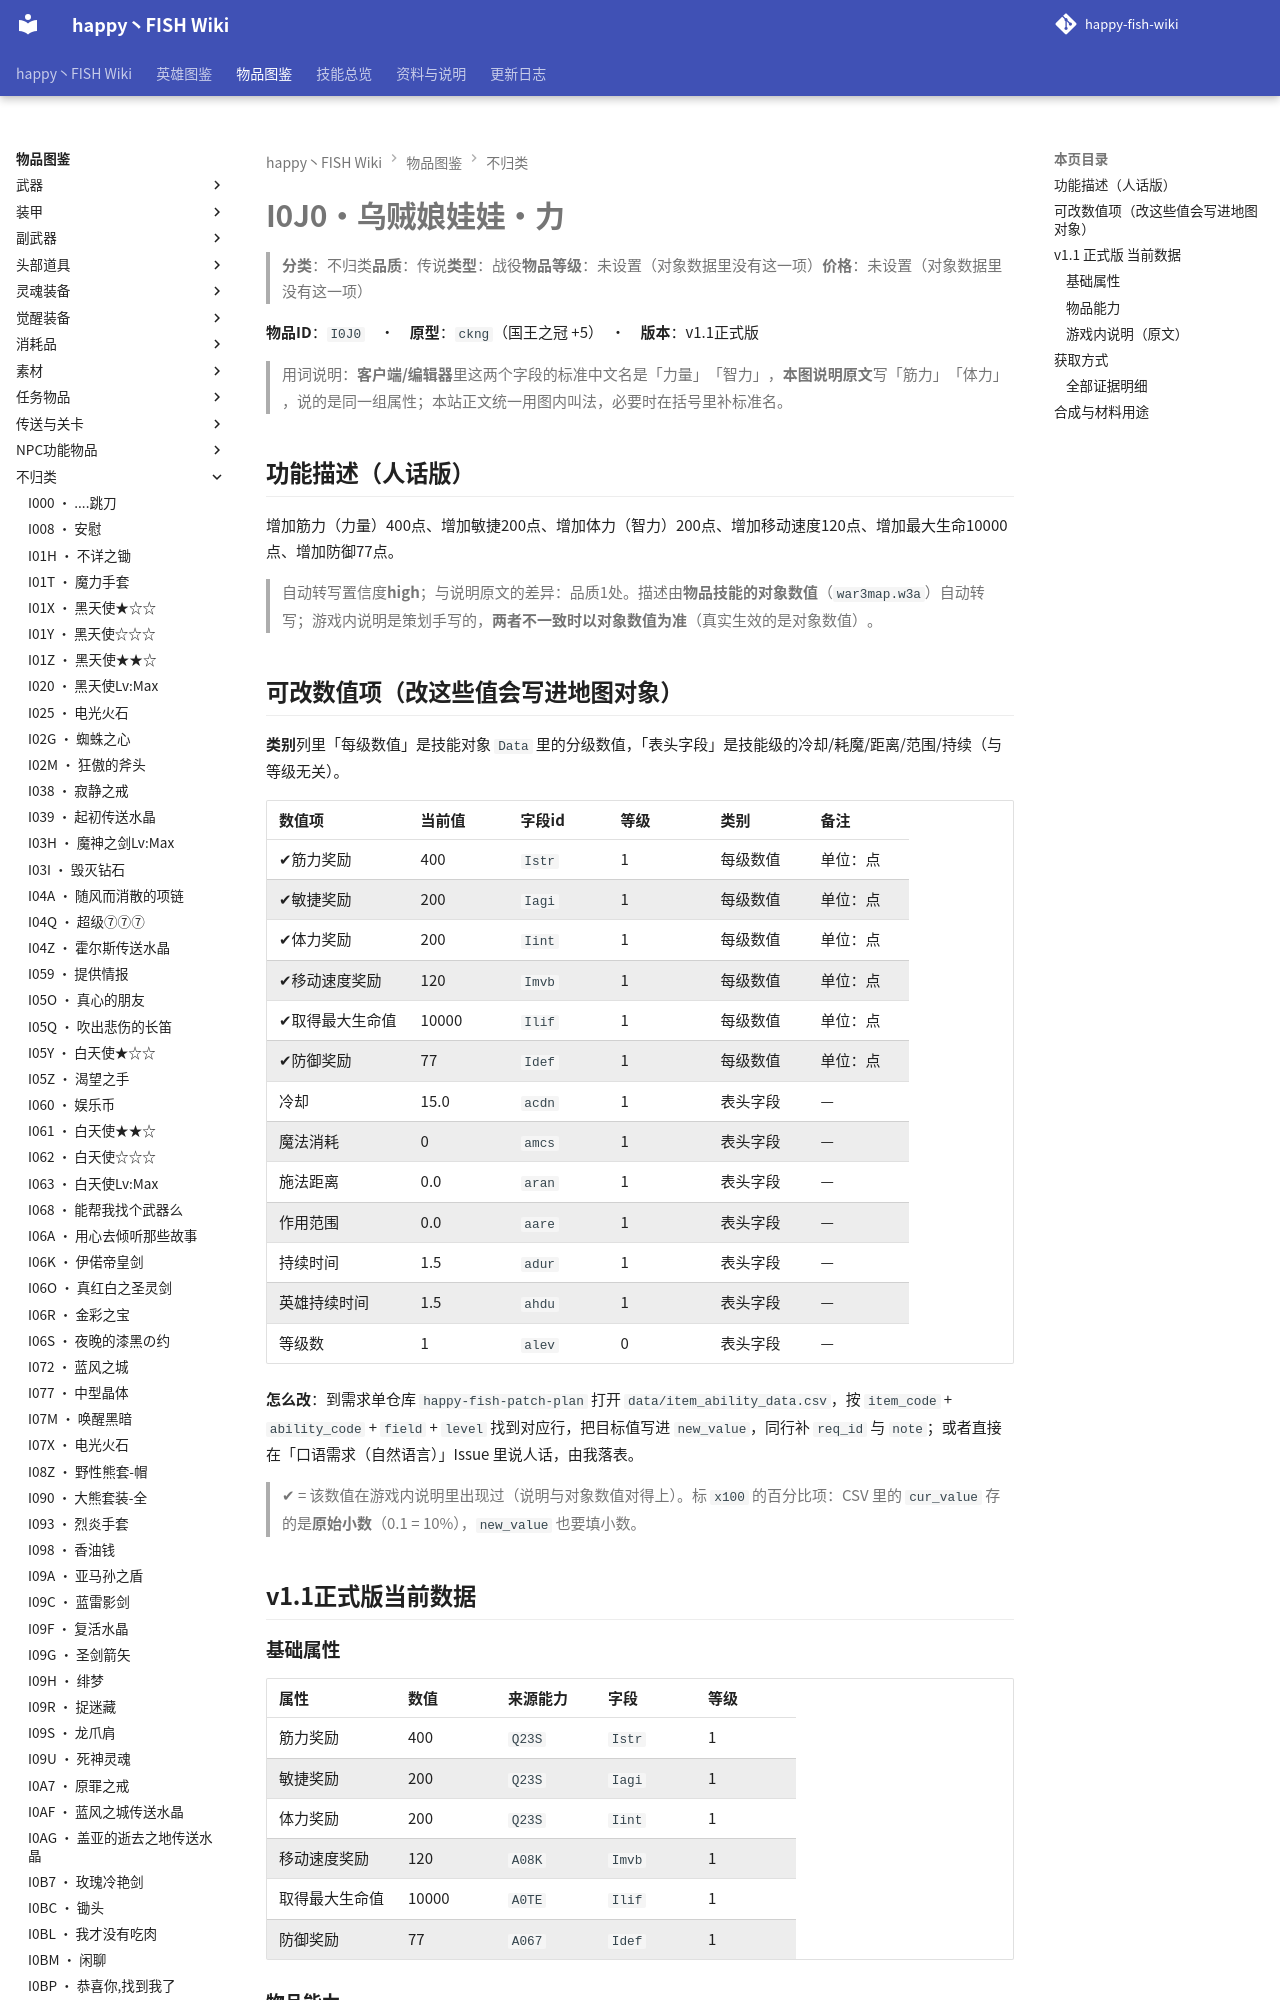

repository: slasher233/happy-fish-sao-wiki · page: items/不归类/I0J0_乌贼娘娃娃·力/index.html · generator: mkdocs

# I0J0 · 乌贼娘娃娃·力

> **分类**：不归类　**品质**：传说　**类型**：战役　**物品等级**：未设置（对象数据里没有这一项）　**价格**：未设置（对象数据里没有这一项）

**物品 ID**：`I0J0`　·　**原型**：`ckng`（国王之冠 +5）　·　**版本**：v1.1 正式版

> 用词说明：**客户端/编辑器**里这两个字段的标准中文名是「力量」「智力」，**本图说明原文**写「筋力」「体力」，说的是同一组属性；本站正文统一用图内叫法，必要时在括号里补标准名。

## 功能描述（人话版）

增加筋力（力量） 400 点、增加敏捷 200 点、增加体力（智力） 200 点、增加移动速度 120 点、增加最大生命 10000 点、增加防御 77 点。

> 自动转写置信度 **high**；与说明原文的差异：品质 1 处。
> 描述由**物品技能的对象数值**（`war3map.w3a`）自动转写；游戏内说明是策划手写的，**两者不一致时以对象数值为准**（真实生效的是对象数值）。

## 可改数值项（改这些值会写进地图对象）

**类别**列里「每级数值」是技能对象 `Data` 里的分级数值，「表头字段」是技能级的冷却/耗魔/距离/范围/持续（与等级无关）。

| 数值项 | 当前值 | 字段 id | 等级 | 类别 | 备注 |
| --- | --- | --- | --- | --- | --- |
| ✔ 筋力奖励 | 400 | `Istr` | 1 | 每级数值 | 单位：点 |
| ✔ 敏捷奖励 | 200 | `Iagi` | 1 | 每级数值 | 单位：点 |
| ✔ 体力奖励 | 200 | `Iint` | 1 | 每级数值 | 单位：点 |
| ✔ 移动速度奖励 | 120 | `Imvb` | 1 | 每级数值 | 单位：点 |
| ✔ 取得最大生命值 | 10000 | `Ilif` | 1 | 每级数值 | 单位：点 |
| ✔ 防御奖励 | 77 | `Idef` | 1 | 每级数值 | 单位：点 |
| 冷却 | 15.0 | `acdn` | 1 | 表头字段 | — |
| 魔法消耗 | 0 | `amcs` | 1 | 表头字段 | — |
| 施法距离 | 0.0 | `aran` | 1 | 表头字段 | — |
| 作用范围 | 0.0 | `aare` | 1 | 表头字段 | — |
| 持续时间 | 1.5 | `adur` | 1 | 表头字段 | — |
| 英雄持续时间 | 1.5 | `ahdu` | 1 | 表头字段 | — |
| 等级数 | 1 | `alev` | 0 | 表头字段 | — |


**怎么改**：到需求单仓库 `happy-fish-patch-plan` 打开 `data/item_ability_data.csv`，按 `item_code` + `ability_code` + `field` + `level` 找到对应行，把目标值写进 `new_value`，同行补 `req_id` 与 `note`；或者直接在「口语需求（自然语言）」Issue 里说人话，由我落表。

> ✔ = 该数值在游戏内说明里出现过（说明与对象数值对得上）。标 `x100` 的百分比项：CSV 里的 `cur_value` 存的是**原始小数**（0.1 = 10%），`new_value` 也要填小数。

## v1.1 正式版 当前数据
